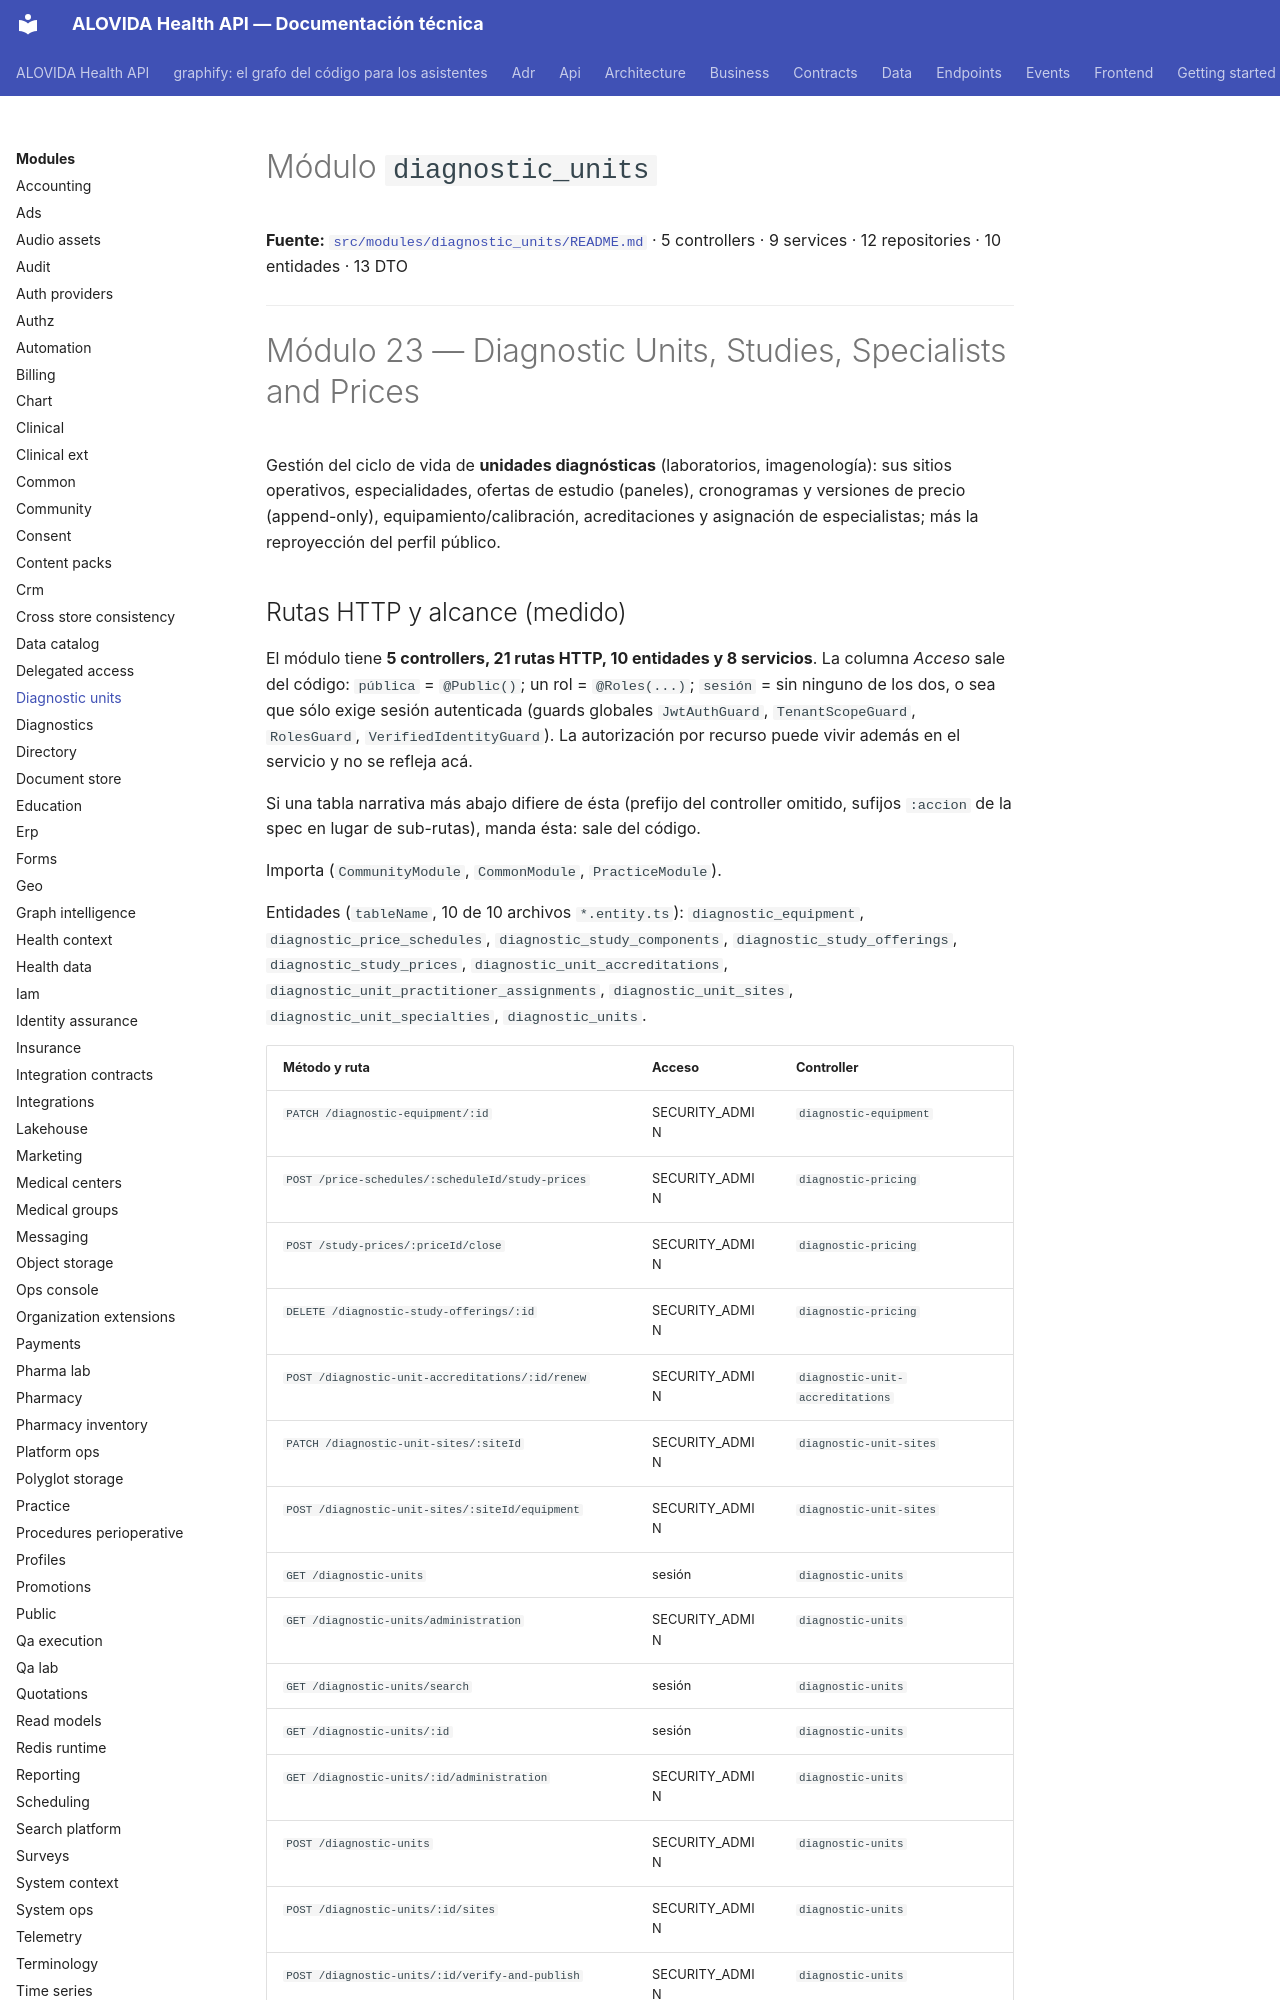

repository: mdavila-2001/mantra-core-health-api · page: modules/diagnostic_units/index.html · generator: mkdocs

<!--
  ESPEJO AUTOGENERADO — no editar este archivo directamente.
  Fuente real: src/modules/diagnostic_units/README.md
  Regenerar con: yarn docs:modules:sync (tools/docs/sync-module-docs.mjs)
  Este README es el contrato por dominio mantenido junto al código
  (ver README.md de la raíz, tabla "Arquitectura y mapa").
-->

# Módulo `diagnostic_units`

**Fuente:** [`src/modules/diagnostic_units/README.md`](https://github.com/mdavila-2001/mantra-core-health-api/blob/dev/src/modules/diagnostic_units/README.md)
· 5 controllers · 9 services · 12 repositories · 10 entidades · 13 DTO

---

# Módulo 23 — Diagnostic Units, Studies, Specialists and Prices

Gestión del ciclo de vida de **unidades diagnósticas** (laboratorios, imagenología):
sus sitios operativos, especialidades, ofertas de estudio (paneles), cronogramas y
versiones de precio (append-only), equipamiento/calibración, acreditaciones y
asignación de especialistas; más la reproyección del perfil público.
